Run: headless pygame with SDL's dummy video driver; simulated clock (each Clock.tick advances the game by its frame time, no real sleeping); random seed 0; keys injected as events and as key.get_pressed() state; no mouse input.
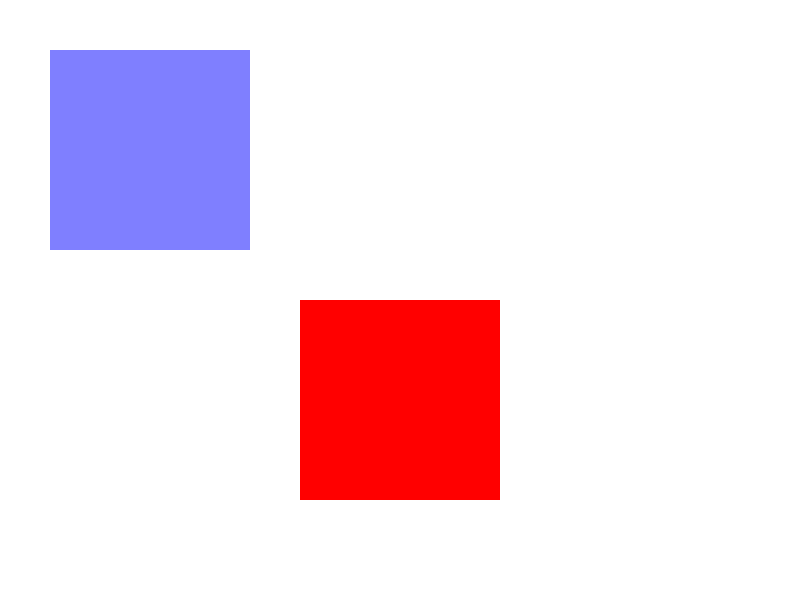
Frame 1 of 4 · flips 1–60 · no input
Frame 2 of 4 · flips 61–180 · tapped SPACE, RETURN · held RIGHT (→), D · screen unchanged from frame 1, image omitted
Frame 3 of 4 · flips 181–300 · held DOWN (↓), S · screen unchanged from frame 2, image omitted
Frame 4 of 4 · flips 301–420 · held LEFT (←), A, UP (↑), W · screen unchanged from frame 3, image omitted

The pygame program that drew these frames:

import pygame
import sys

# Initialize Pygame
pygame.init()

# Set up display
screen = pygame.display.set_mode((800, 600))
pygame.display.set_caption('Transparency Example')

# Create a surface with transparency
surface_with_transparency = pygame.Surface((200, 200), pygame.SRCALPHA)
surface_with_transparency.fill((0, 0, 255, 128))  # Fill with blue color and 50% transparency

# Create a surface without transparency
surface_without_transparency = pygame.Surface((200, 200))
surface_without_transparency.fill((255, 0, 0))  # Fill with red color

# Main loop
running = True
while running:
    for event in pygame.event.get():
        if event.type == pygame.QUIT:
            running = False

    # Clear the screen
    screen.fill((255, 255, 255))

    # Draw the surface with transparency
    screen.blit(surface_with_transparency, (50, 50))

    # Draw the surface without transparency
    screen.blit(surface_without_transparency, (300, 300))

    # Update the display
    pygame.display.flip()

# Quit Pygame
pygame.quit()
sys.exit()
